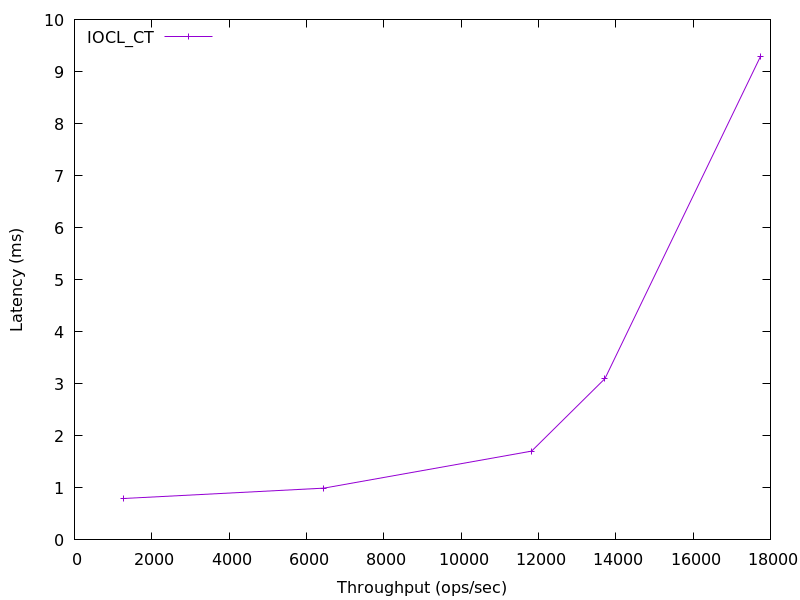

The data file committed next to this chart (first rows):
1260.782833796103, 0.79517495
6446, 0.9948
11823, 1.706
13720, 3.099
17747, 9.296
